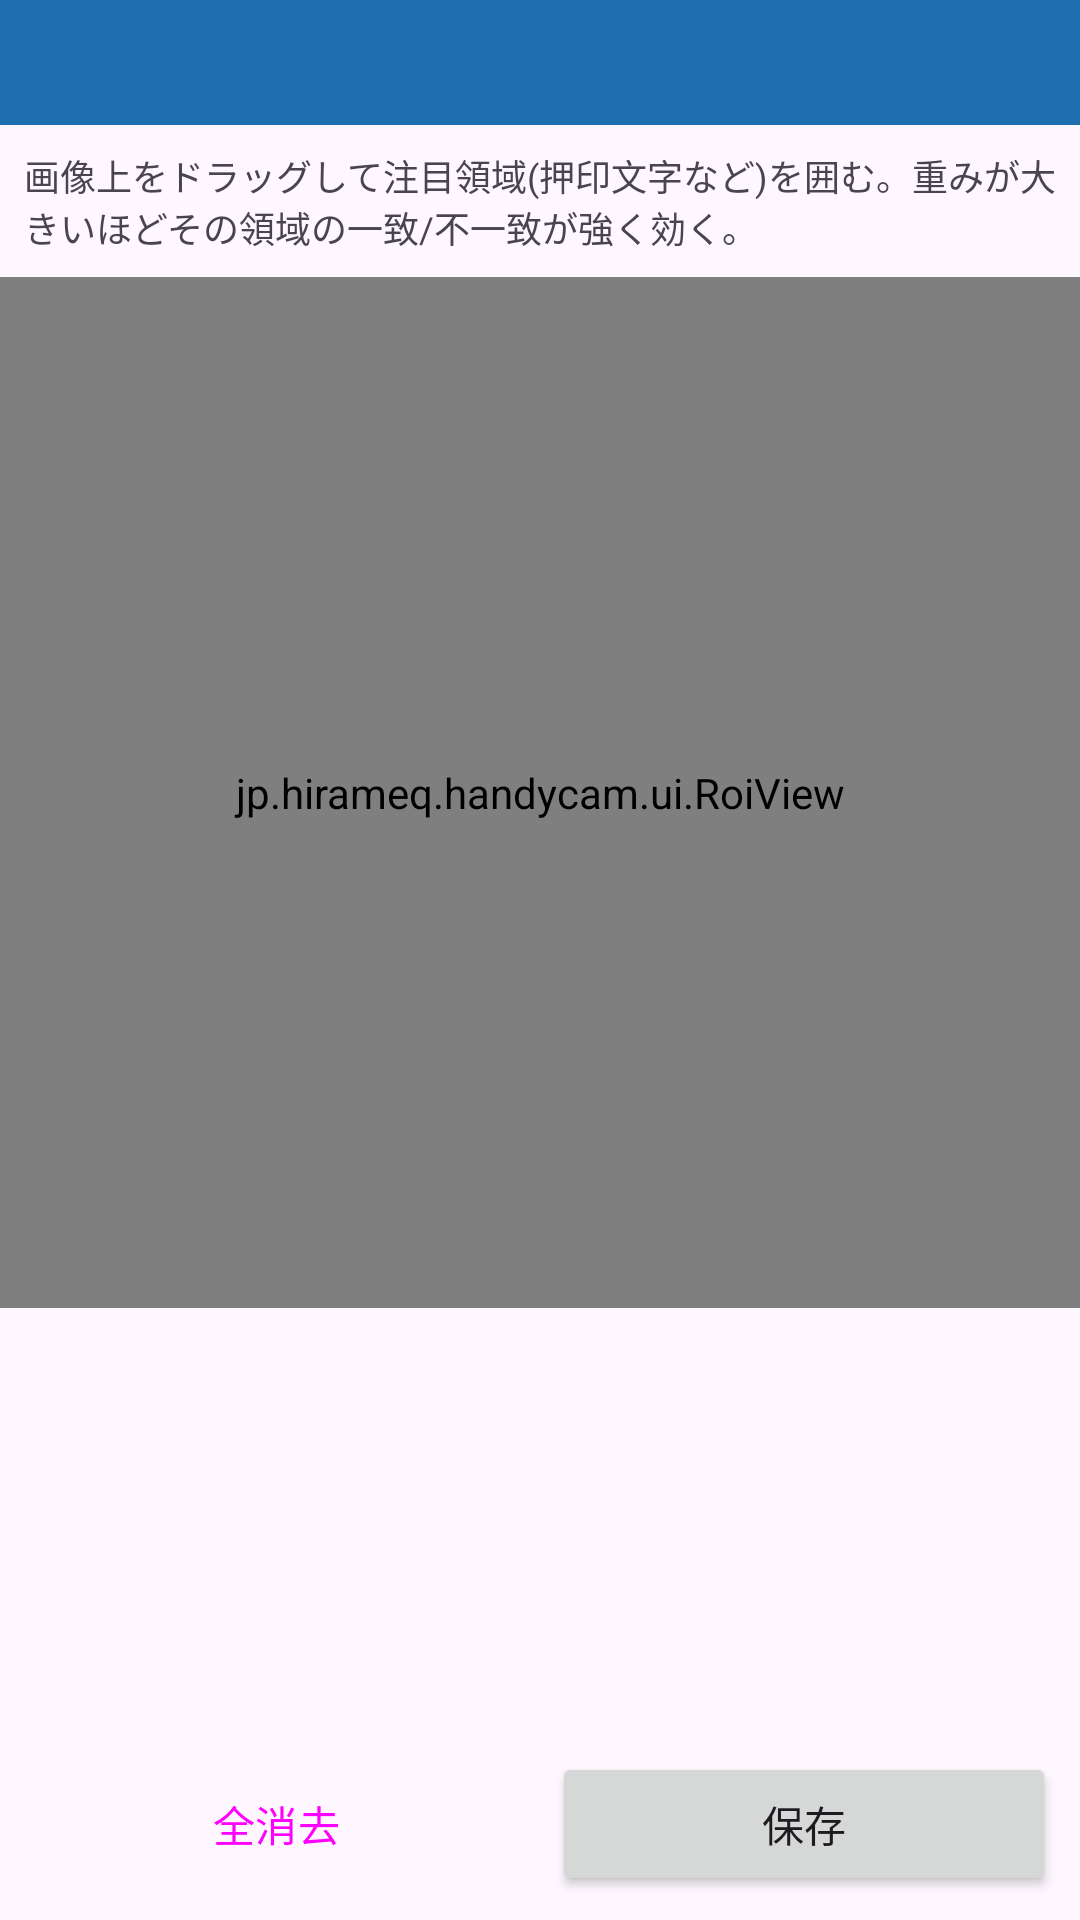

The Android layout XML behind this screen, and the referenced resources:
<!-- AndroidManifest.xml: application theme Theme.HandyCam -->
<!-- res/layout/activity_roi_editor.xml -->
<?xml version="1.0" encoding="utf-8"?>
<LinearLayout xmlns:android="http://schemas.android.com/apk/res/android"
    android:layout_width="match_parent" android:layout_height="match_parent" android:orientation="vertical">
    <TextView android:id="@+id/title" android:layout_width="match_parent" android:layout_height="wrap_content" android:padding="10dp" android:textSize="16sp" android:background="?attr/colorPrimary" android:textColor="#FFFFFF" />
    <TextView android:layout_width="match_parent" android:layout_height="wrap_content" android:padding="8dp" android:textSize="12sp" android:text="画像上をドラッグして注目領域(押印文字など)を囲む。重みが大きいほどその領域の一致/不一致が強く効く。" />
    <jp.hirameq.handycam.ui.RoiView android:id="@+id/roiView" android:layout_width="match_parent" android:layout_height="0dp" android:layout_weight="1" />
    <ScrollView android:layout_width="match_parent" android:layout_height="140dp">
        <LinearLayout android:id="@+id/roiList" android:layout_width="match_parent" android:layout_height="wrap_content" android:orientation="vertical" android:padding="8dp" />
    </ScrollView>
    <LinearLayout android:layout_width="match_parent" android:layout_height="wrap_content" android:orientation="horizontal" android:padding="8dp">
        <Button android:id="@+id/btnClear" style="@style/Widget.Material3.Button.OutlinedButton" android:layout_width="0dp" android:layout_weight="1" android:layout_height="wrap_content" android:text="全消去" />
        <Button android:id="@+id/btnSave" android:layout_width="0dp" android:layout_weight="1" android:layout_height="wrap_content" android:text="保存" android:layout_marginStart="8dp" />
    </LinearLayout>
</LinearLayout>
<!-- resources referenced by this layout -->
<resources>
  <style name="Theme.HandyCam" parent="Theme.Material3.DayNight.NoActionBar">
          <item name="colorPrimary">#1E6FB0</item>
          <item name="colorOnPrimary">#FFFFFF</item>
          <item name="colorSecondary">#E58E00</item>
          <item name="android:statusBarColor">#0F3C63</item>
      </style>
</resources>
